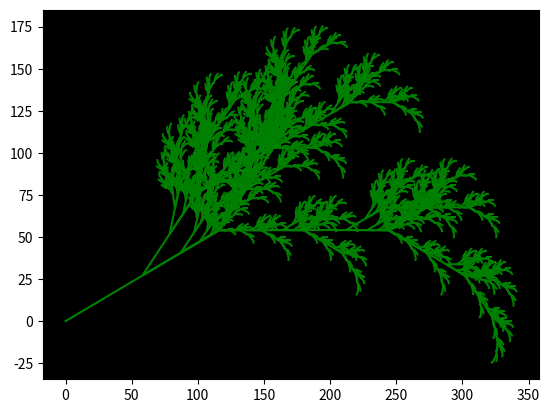

Source code (Python):
import matplotlib.pyplot as plt
import numpy as np
from math import radians,sin,cos
R1={"X":"a","F":"b"}
R2={"a":"F+[[X]-X]-F[-FX]+X","b":"FF"}
cmd="X"
fig, ax = plt.subplots()
ax.set_facecolor('black')
for i in range(7):
    for j in R1.keys():
        cmd=cmd.replace(j,R1[j])
    for j in R2.keys():
        cmd=cmd.replace(j,R2[j])
print(cmd)
xs=[0]
ys=[0]
stack=[]
x=0
y=0
a=radians(25)
def plotLine():
    global xs,ys
    ax.plot(np.array(xs),np.array(ys),"g")
    xs.clear()
    ys.clear()

for i in cmd:
    match i:
        case "F":
            x+=cos(a)
            y+=sin((a))
            xs.append(x)
            ys.append(y)
        case "+":
            a+=radians(25)
        case "-":
            a-=radians(25)
        case "[":
            stack.append((x,y,a))
        case "]":
            plotLine()
            x,y,a=stack.pop()
plotLine()
plt.show()